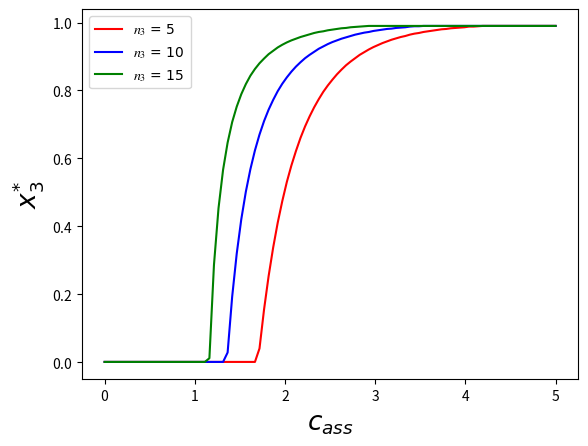

This figure's Python source:
#!/usr/bin/env python3
# -*- coding: utf-8 -*-
"""
Created on Mon Apr 22 14:16:34 2024

@author: ueda
"""
import numpy as np
import matplotlib.pyplot as plt
import math
from matplotlib.ticker import ScalarFormatter

mu_0 = 1e-19
#n = 10
a = 20
kb = 1.38e-23
T = 309.5

f_0 = 1e-9
f = 1e-10
c_values = np.linspace(0, 5, 100)
n_values = [5, 10, 15]

def E(x, n, c):
    term1 = n*(1-x)*mu_0*math.exp(-f/f_0)
    term2 = n*x*mu_0*math.exp(-f*c/f_0)
    return term1 + term2

def S(x, n):
    return kb * ((a+1-n*x)*math.log(a+1-n*x) - (n-n*x)*math.log(n-n*x) - (a-n)*math.log(a-n))

def A(x, n, c):
    return E(x, n, c) - T * S(x, n)

def min_x(c, n):
    x_values = np.linspace(0, 0.99, 1000)
    min_x = None
    min_A = float('inf')
    for x in x_values:
        current_A = A(x, n, c)
        if current_A < min_A:
            min_A = current_A
            min_x = x
    return min_x

min_x_values_all_n = []
for n in n_values:
    min_x_values = []  
    for c in c_values:
        min_x_values.append(min_x(c, n))
    min_x_values_all_n.append(min_x_values)
    

fig, ax = plt.subplots()
colors = ['red', 'blue', 'green', 'orange']
for i, n in enumerate(n_values):
    plt.plot(c_values, min_x_values_all_n[i], color=colors[i], label=f'$n_{3}$ = {n}')  
    
ax.xaxis.set_major_formatter(ScalarFormatter(useMathText=True))
ax.yaxis.set_major_formatter(ScalarFormatter(useMathText=True))

plt.rcParams['font.family'] = 'Times New Roman'
plt.rcParams['mathtext.fontset'] = 'stix'
plt.xlabel(r'$c_{ass}$', fontsize=19)
plt.ylabel(r'$x^{*}_{3}$', fontsize=19)

fig.set_dpi(300)  
plt.legend()
plt.savefig('PS3_x0forN_suchi.png', bbox_inches="tight", pad_inches=0.05, dpi=300)  
plt.show()
